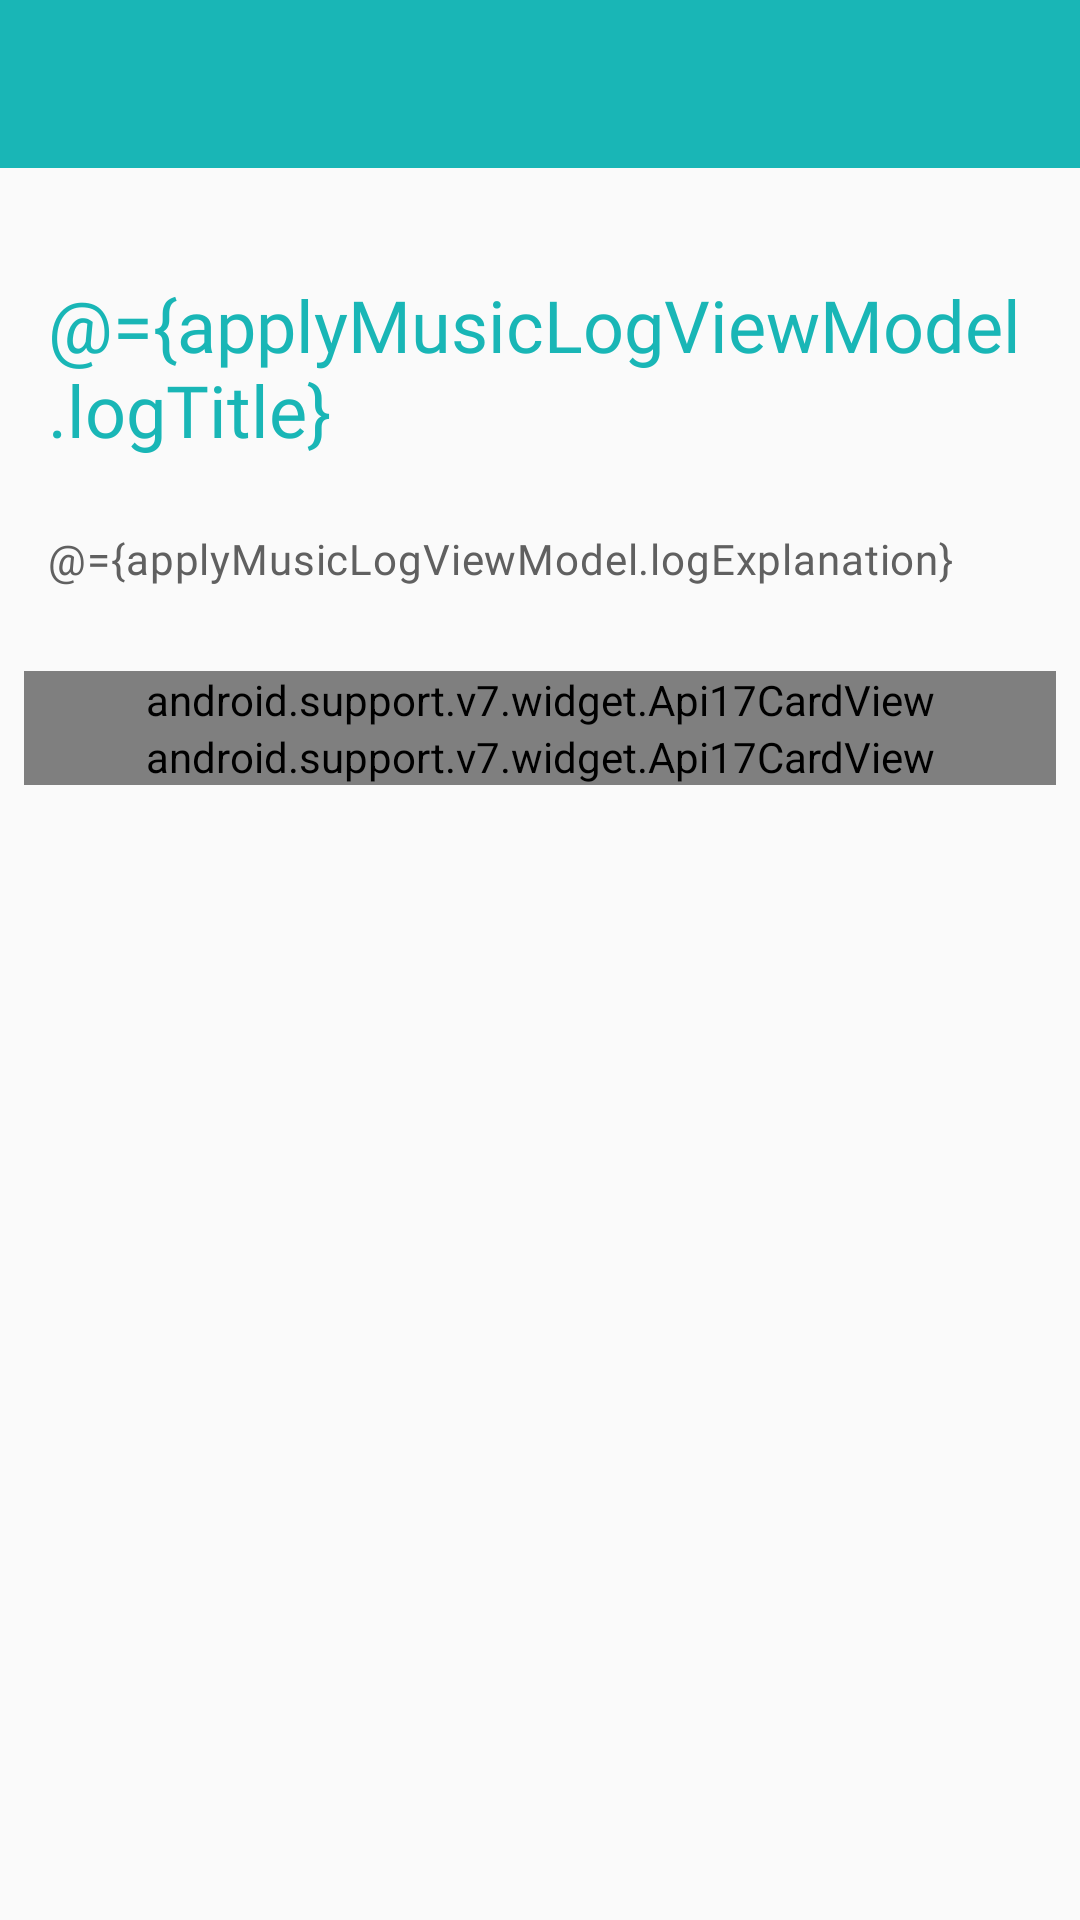

Reconstruct the res/layout file that produces this screen, plus the resources it refers to.
<!-- AndroidManifest.xml: application theme AppTheme -->
<!-- res/layout/activity_apply_music_log.xml -->
<?xml version="1.0" encoding="utf-8"?>
<layout
        xmlns:android="http://schemas.android.com/apk/res/android"
        xmlns:app="http://schemas.android.com/apk/res-auto">

    <data>

        <variable
                name="applyMusicLogViewModel"
                type="dsm.android.v3.ui.applyMusicLog.ApplyMusicLogViewModel"/>
    </data>

    <android.support.constraint.ConstraintLayout
            android:layout_width="match_parent"
            android:layout_height="match_parent">

        <android.support.design.widget.AppBarLayout
                app:layout_constraintTop_toTopOf="parent"
                android:layout_height="wrap_content"
                android:layout_width="match_parent"
                android:theme="@style/AppTheme.AppBarOverlay"
                android:id="@+id/appBarLayout">

            <android.support.v7.widget.Toolbar
                    android:id="@+id/apply_music_log_toolbar"
                    android:layout_width="match_parent"
                    android:layout_height="?attr/actionBarSize"
                    android:background="?attr/colorPrimary"
                    app:popupTheme="@style/AppTheme.PopupOverlay">
            </android.support.v7.widget.Toolbar>
        </android.support.design.widget.AppBarLayout>

        <android.support.constraint.ConstraintLayout
                android:id="@+id/apply_music_log_explanation_lay"
                android:layout_width="0dp"
                android:layout_height="wrap_content"
                app:layout_constraintStart_toStartOf="parent"
                app:layout_constraintEnd_toEndOf="parent"
                app:layout_constraintTop_toBottomOf="@id/appBarLayout"
                android:paddingHorizontal="16dp"
                android:paddingTop="36dp"
                android:paddingBottom="28dp">

            <TextView
                    android:text="@={applyMusicLogViewModel.logTitle}"
                    android:id="@+id/apply_music_log_title_tv"
                    android:layout_width="wrap_content"
                    android:layout_height="wrap_content"
                    app:layout_constraintTop_toTopOf="parent"
                    app:layout_constraintStart_toStartOf="parent"
                    android:textSize="@dimen/text_size_24"
                    android:fontFamily="@font/nanumsquareextrabold"
                    android:textColor="@color/colorPrimary"/>

            <TextView
                    android:text="@={applyMusicLogViewModel.logExplanation}"
                    android:id="@+id/apply_music_explanation_tv"
                    android:layout_width="wrap_content"
                    android:layout_height="wrap_content"
                    android:textColor="@color/colorGray600"
                    android:textSize="@dimen/typo_subtitle"
                    android:layout_marginTop="24dp"
                    android:fontFamily="@font/nanumsquareregular"
                    android:letterSpacing="0.02"
                    android:lineSpacingExtra="10sp"
                    app:layout_constraintStart_toStartOf="parent"
                    app:layout_constraintTop_toBottomOf="@id/apply_music_log_title_tv"/>

        </android.support.constraint.ConstraintLayout>

        <android.support.v7.widget.Api17CardView
                android:layout_marginHorizontal="8dp"
                app:layout_constraintTop_toBottomOf="@id/apply_music_log_explanation_lay"
                android:id="@+id/apply_first_music_log_card_lay"
                android:layout_width="match_parent"
                android:layout_height="wrap_content"
                app:cardElevation="8dp"
                android:shadowColor="@color/colorPrimary"
                app:cardCornerRadius="16dp">

            <LinearLayout
                    android:onClick="@{(view)->applyMusicLogViewModel.firstCardClick(view)}"
                    android:layout_width="match_parent"
                    android:layout_height="match_parent"
                    android:orientation="vertical"
                    android:padding="16dp">

                <TextView
                        android:id="@+id/apply_first_music_log_card_title_tv"
                        android:layout_width="wrap_content"
                        android:layout_height="wrap_content"
                        android:textColor="@color/colorGray700"
                        android:textSize="@dimen/typo_header"
                        android:fontFamily="@font/nanumsquarebold"
                        android:text="@={applyMusicLogViewModel.firstMusicName}"/>

                <TextView
                        android:text="@={applyMusicLogViewModel.firstMusicArtist}"
                        android:layout_marginTop="8dp"
                        android:id="@+id/apply_first_music_log_card_artist_tv"
                        android:layout_width="wrap_content"
                        android:layout_height="wrap_content"
                        android:textSize="@dimen/typo_body1"
                        android:textColor="@color/colorGray600"
                        android:letterSpacing="0.02"
                        android:lineSpacingExtra="2sp"/>

                <TextView
                        android:text="@={applyMusicLogViewModel.firstMusicStudent}"
                        android:layout_marginTop="8dp"
                        android:id="@+id/apply_first_music_log_card_student_tv"
                        android:layout_width="wrap_content"
                        android:layout_height="wrap_content"
                        android:textSize="@dimen/typo_body1"
                        android:textColor="@color/colorGray400"
                        android:lineSpacingExtra="1sp"/>

            </LinearLayout>
        </android.support.v7.widget.Api17CardView>

        <android.support.v7.widget.Api17CardView
                android:layout_marginHorizontal="8dp"
                app:layout_constraintTop_toBottomOf="@id/apply_first_music_log_card_lay"
                android:id="@+id/apply_second_music_log_card_lay"
                android:layout_width="match_parent"
                android:layout_height="wrap_content"
                app:cardElevation="8dp"
                android:shadowColor="@color/colorPrimary"
                app:cardCornerRadius="16dp">

            <LinearLayout
                    android:onClick="@{(view)->applyMusicLogViewModel.secondCardClick(view)}"
                    android:layout_width="match_parent"
                    android:layout_height="match_parent"
                    android:orientation="vertical"
                    android:padding="16dp">

                <TextView
                        android:id="@+id/apply_second_music_log_card_title_tv"
                        android:layout_width="wrap_content"
                        android:layout_height="wrap_content"
                        android:textColor="@color/colorGray700"
                        android:textSize="@dimen/typo_header"
                        android:fontFamily="@font/nanumsquarebold"
                        android:text="@={applyMusicLogViewModel.secondMusicName}"/>

                <TextView
                        android:text="@={applyMusicLogViewModel.secondMusicArtist}"
                        android:layout_marginTop="8dp"
                        android:id="@+id/apply_second_music_log_card_artist_tv"
                        android:layout_width="wrap_content"
                        android:layout_height="wrap_content"
                        android:textSize="@dimen/typo_body1"
                        android:textColor="@color/colorGray600"
                        android:letterSpacing="0.02"
                        android:lineSpacingExtra="2sp"/>

                <TextView
                        android:text="@={applyMusicLogViewModel.secondMusicStudent}"
                        android:layout_marginTop="8dp"
                        android:id="@+id/apply_second_music_log_card_reason_tv"
                        android:layout_width="wrap_content"
                        android:layout_height="wrap_content"
                        android:textSize="@dimen/typo_body1"
                        android:textColor="@color/colorGray400"
                        android:lineSpacingExtra="1sp"/>

            </LinearLayout>
        </android.support.v7.widget.Api17CardView>

        <Button
                android:visibility="invisible"
                android:textSize="@dimen/typo_header"
                android:textColor="@color/colorWhite"
                android:fontFamily="@font/nanumsquareregular"
                android:text="@string/apply_music_delete_btn"
                android:id="@+id/apply_music_delete_btn"
                app:layout_constraintStart_toStartOf="parent"
                app:layout_constraintEnd_toEndOf="parent"
                app:layout_constraintBottom_toBottomOf="parent"
                android:background="@drawable/radius_view_red"
                android:layout_margin="16dp"
                android:layout_width="0dp"
                android:layout_height="wrap_content"/>
    </android.support.constraint.ConstraintLayout>

</layout>
<!-- resources referenced by this layout -->
<resources>
  <color name="colorGray400">#9F9F9F</color>
  <color name="colorGray600">#606060</color>
  <color name="colorGray700">#404040</color>
  <color name="colorPrimary">#19b6b6</color>
  <color name="colorWhite">#FFFFFF</color>
  <dimen name="text_size_24">24sp</dimen>
  <dimen name="typo_body1">12sp</dimen>
  <dimen name="typo_header">16sp</dimen>
  <dimen name="typo_subtitle">14sp</dimen>
  <!-- drawable radius_view_red (drawable) -->
  <?xml version="1.0" encoding="utf-8"?>
  <shape xmlns:android="http://schemas.android.com/apk/res/android">
      <corners android:radius="16dp"/>
      <solid android:color="#ff6a6a"/>
  </shape>
  <string name="apply_music_delete_btn">취소</string>
  <style name="AppTheme.AppBarOverlay" parent="ThemeOverlay.AppCompat.Dark.ActionBar" />
  <style name="AppTheme.PopupOverlay" parent="ThemeOverlay.AppCompat.Light" />
  <style name="AppTheme" parent="Theme.AppCompat.DayNight.NoActionBar">
  
          <item name="textInputStyle">@style/Widget.Design.TextInputLayout</item>
          <item name="colorPrimary">@color/colorPrimary</item>
          <item name="colorPrimaryDark">@color/colorPrimaryDark</item>
          <item name="colorAccent">@color/colorPrimary</item>
      </style>
  <color name="colorPrimaryDark">#159999</color>
</resources>
